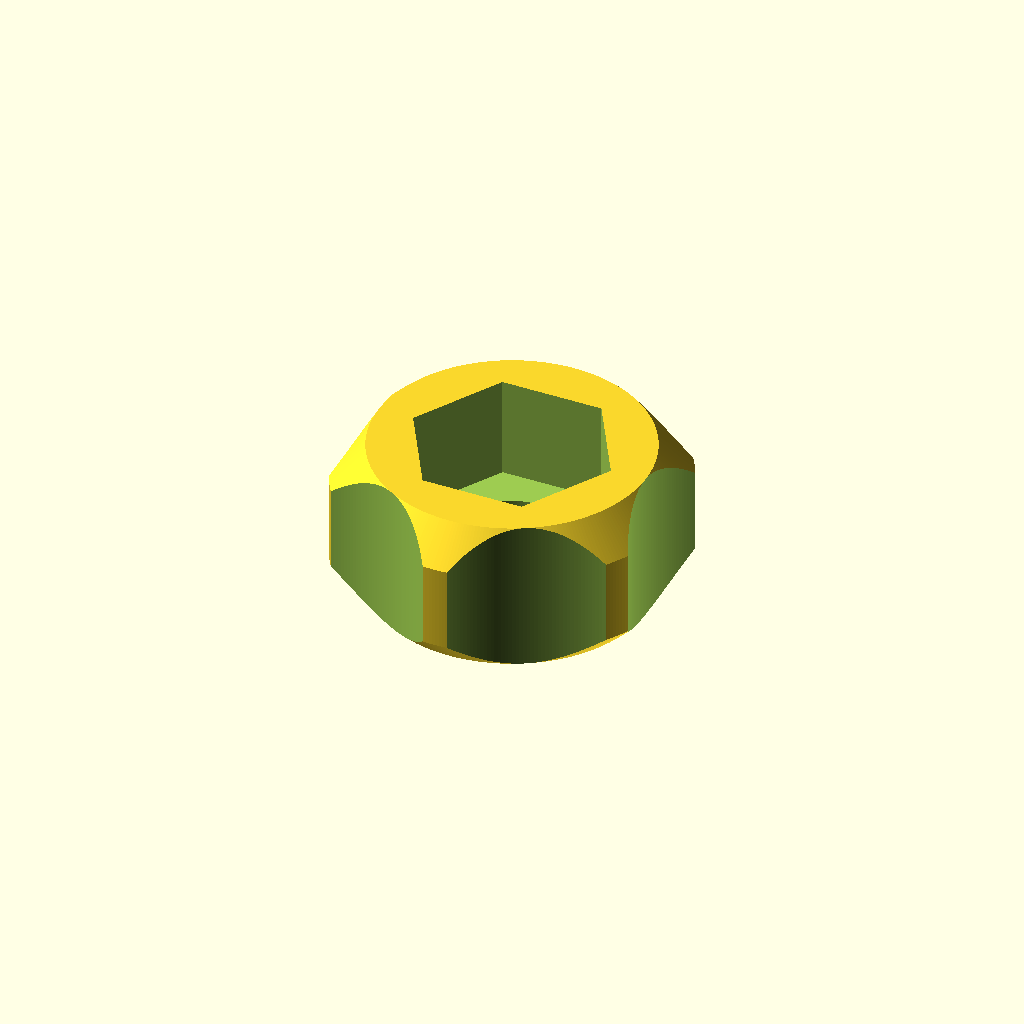
Cell 1 — every parameter at its default value.
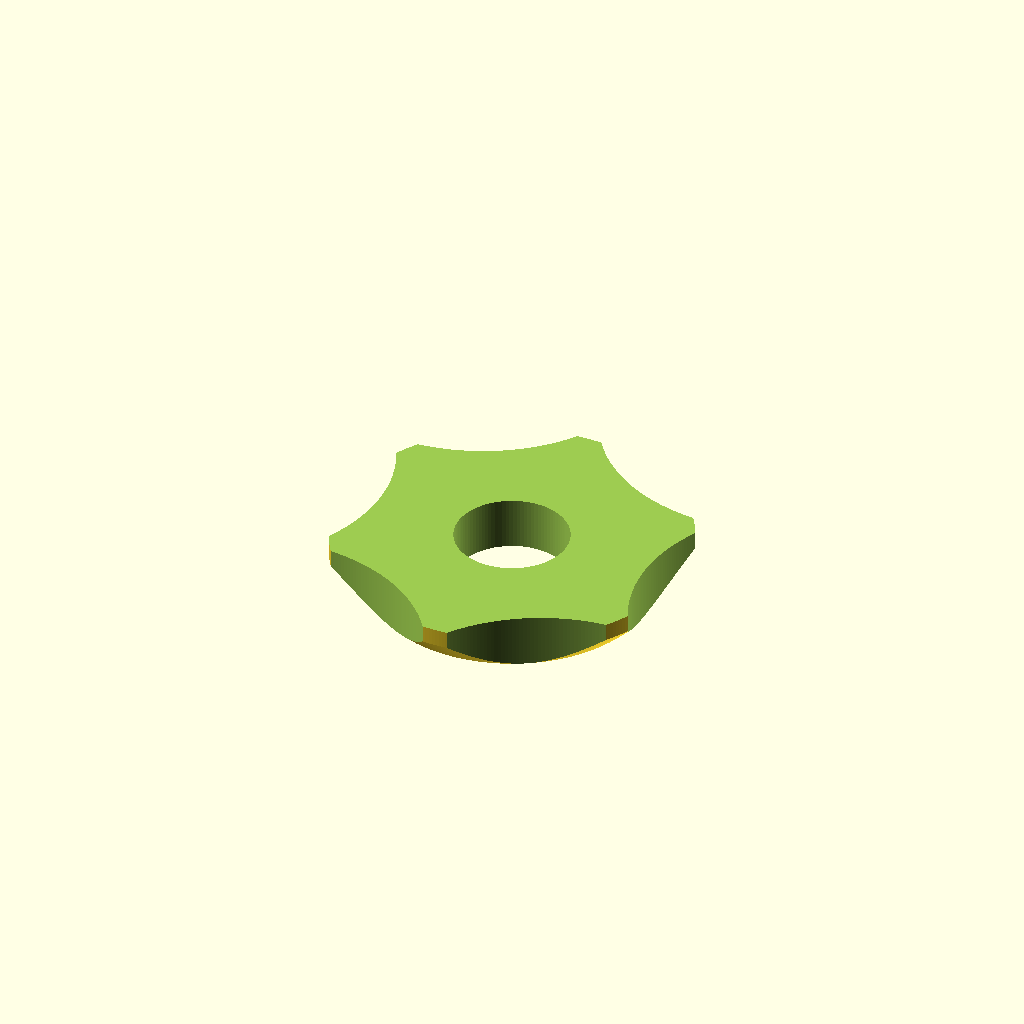
Cell 2: bolt_outer_d = 23 (everything else at default).
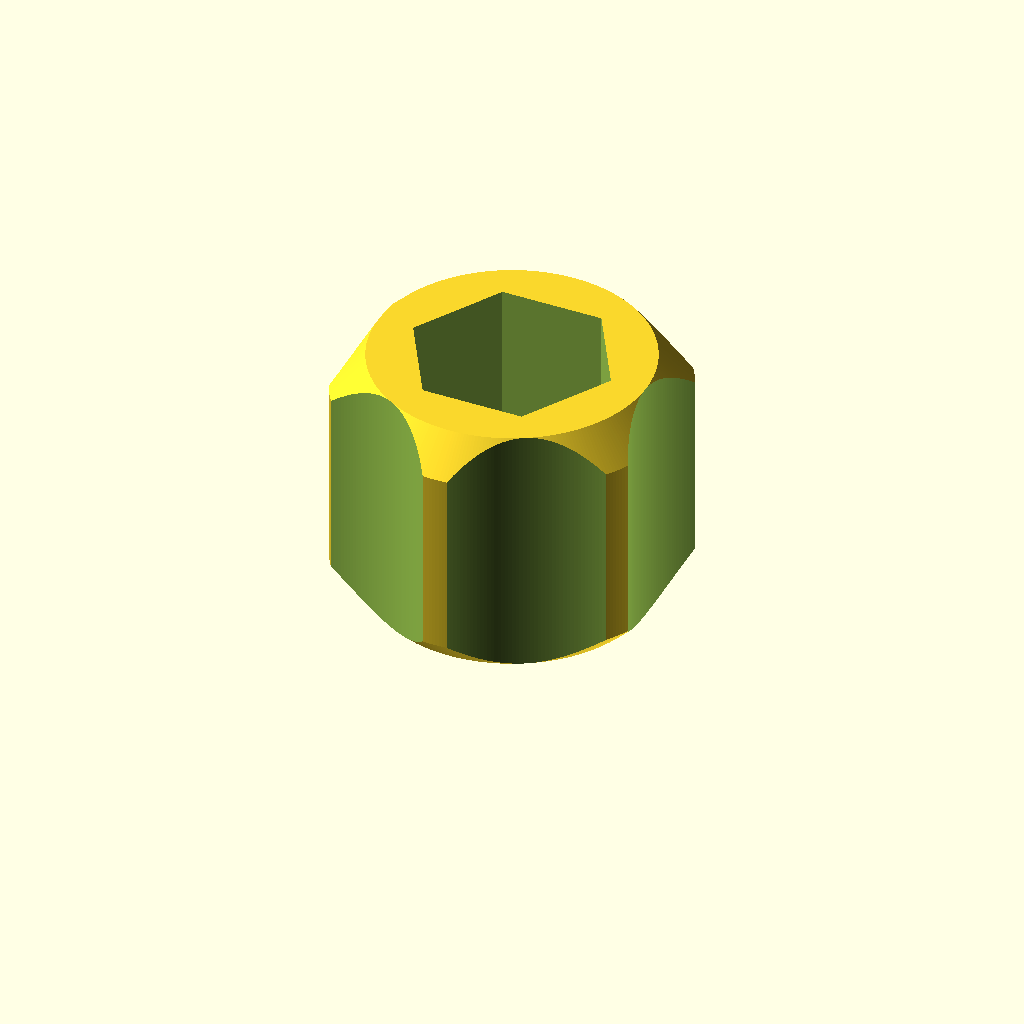
Cell 3: the same model with nut_thickness = 12.
One fixed orthographic camera (rotation 55°, 0°, 25°; colour scheme Cornfield) for every cell.
Source of the model, cup_holder/cup_holder.scad:
handle_d = 34;
thickness = 0.6*5;
bolt_outer_d = 11.5;
bolt_small_d = 10;
bolt_head_thickness = 4;
nut_thickness = 6;
bolt_thread_d = 6;
bolt_length = 40;
mount_width = 20;
tolerance = 0.2;

cup_min_d = 75;
cup_max_d = 80;

$fa = 0.2;
$fs = 0.2;

module handle_base(d,sq) {
    circle(d = d);
    translate([-d/2,0])
        square([d,sq]);
}

module bolt(length, head) {
    cylinder($fn = 6, d = bolt_outer_d + tolerance*2, h = head);
    translate([0,0,head-tolerance])
        cylinder(d = bolt_thread_d + tolerance*2, h = length + tolerance*2);
}

module test_bolt() {
    #bolt(bolt_length, bolt_head_thickness);
}

module mount() {

    full_d = handle_d + thickness*2;
    mount_len = handle_d/2 + tolerance + bolt_thread_d/2;
    
    difference() {

        union() {


            linear_extrude(mount_width)
            difference() {
                handle_base(full_d, mount_len);
                handle_base(handle_d, mount_len + tolerance);
            }
            
            
            translate([handle_d/2,mount_len,mount_width/2])
            rotate([0,90,0])
            cylinder(d = mount_width, h = thickness);
            
            
            hull() {
                translate([-handle_d/2,mount_len,mount_width/2])
                rotate([0,-90,0])
                cylinder(d = mount_width, h = thickness + bolt_head_thickness);
            
                translate([-handle_d/2,0,mount_width/2])
                rotate([0,-90,0])
                cylinder(d = mount_width, h = thickness + bolt_head_thickness);
            }
            
            translate([-handle_d/2,0,mount_width/2])
            rotate([0,-90,0])
            cylinder(d = mount_width, h = bolt_length - thickness*2 - tolerance*2);
            
            
        }
    
        
        translate([-full_d/2-bolt_head_thickness-tolerance,mount_len,mount_width/2])
            rotate([0,90,0]) 
                bolt(full_d, bolt_head_thickness+tolerance);
        

        /*
        translate([0,0,mount_width/2])
            rotate([0,-90,0])    
                bolt(thickness, handle_d/2+nut_thickness);*/
    
    }
    
}

module holder() {

   
    cup_mid_d = (cup_min_d + cup_max_d)/2;

    rotate_extrude()
    polygon([
        [cup_min_d/2, 0],
        [cup_min_d/2 + thickness, 0],
        [cup_max_d/2 + thickness, mount_width],
        [cup_max_d/2, mount_width]
    ]);
    
    translate([cup_min_d/2, 0, mount_width/2])
    rotate([0,90,0])
    cylinder(d = mount_width, h = cup_max_d/2 + thickness - cup_min_d/2);
            


}


module knob() {
    
    knob_r = mount_width/2;
    knob_chamfer = 2;
    knob_cut_r = 10;
    knob_cut_count = 6;

    difference() {

        rotate_extrude()
        polygon([
            [0,0],
            [knob_r - knob_chamfer,0],
            [knob_r, knob_chamfer],
            [knob_r, thickness + nut_thickness - knob_chamfer],
            [knob_r - knob_chamfer, thickness + nut_thickness],
            [0, thickness + nut_thickness]
        ]);

        for (i = [0:knob_cut_count-1])
            rotate([0,0,360/knob_cut_count*i])
                translate([knob_r + knob_cut_r - knob_chamfer,0, -tolerance])
                    cylinder(r = knob_cut_r, h = thickness + nut_thickness + tolerance*2);
     
        translate([0,0, thickness + nut_thickness + tolerance])
        rotate([180,0,0])
            bolt(thickness + tolerance, nut_thickness + tolerance); 
        
    }
    
}


/*
translate([-handle_d/2-thickness-bolt_head_thickness,handle_d/2+tolerance+bolt_thread_d/2,mount_width/2])
rotate([0,90,0])
test_bolt();

translate([-handle_d/2-bolt_head_thickness-bolt_length,0,mount_width/2])
rotate([0,90,0])
test_bolt();
*/
/* #cylinder(d = handle_d, h = mount_width); */


//mount();
knob();

/*
translate([-handle_d/2-bolt_length+thickness,0,mount_width/2])
rotate([0,-90,0])
#knob();

translate([-handle_d/2-bolt_length+thickness + tolerance + thickness,0,mount_width/2])
rotate([0,-90,0])
#cylinder(d=mount_width,h = thickness);*/
Customizer parameters (derived from the source; name, type, default, range or options):
handle_d: number, default 34
bolt_outer_d: number, default 11.5
bolt_small_d: number, default 10
bolt_head_thickness: number, default 4
nut_thickness: number, default 6
bolt_thread_d: number, default 6
bolt_length: number, default 40
mount_width: number, default 20
tolerance: number, default 0.2
cup_min_d: number, default 75
cup_max_d: number, default 80
